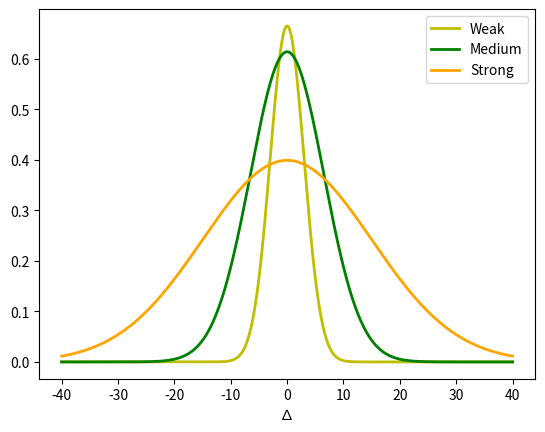

Write Python code to recreate this figure.
import numpy as np
import matplotlib.pyplot as plt

def make_gauss(N, sig, mu):
    return lambda x: N/(sig * (2*np.pi)**.5) * np.e ** (-(x-mu)**2/(2 * sig**2))


def main():
    ax = plt.figure().add_subplot(1,1,1)
    x = np.arange(-40, 40, 0.01)
    s = np.array([3.0, 6.5, 15.0])
    m = [0, 0, 0]
    c = ['y', 'g', 'orange']
    n = np.array([5.0, 10.0, 15.0])

    for n, sig, mu, color in zip(n, s, m, c):
        # Substitue '*10' for the cond_intensity
        gauss = make_gauss(n, sig, mu)(x)
        ax.plot(x, gauss, color, linewidth=2)

    plt.legend([f'Weak',
                f'Medium',
                f'Strong'],
                loc='best')

    plt.xlabel("∆")

    plt.show()

if __name__ == '__main__':
   main()
